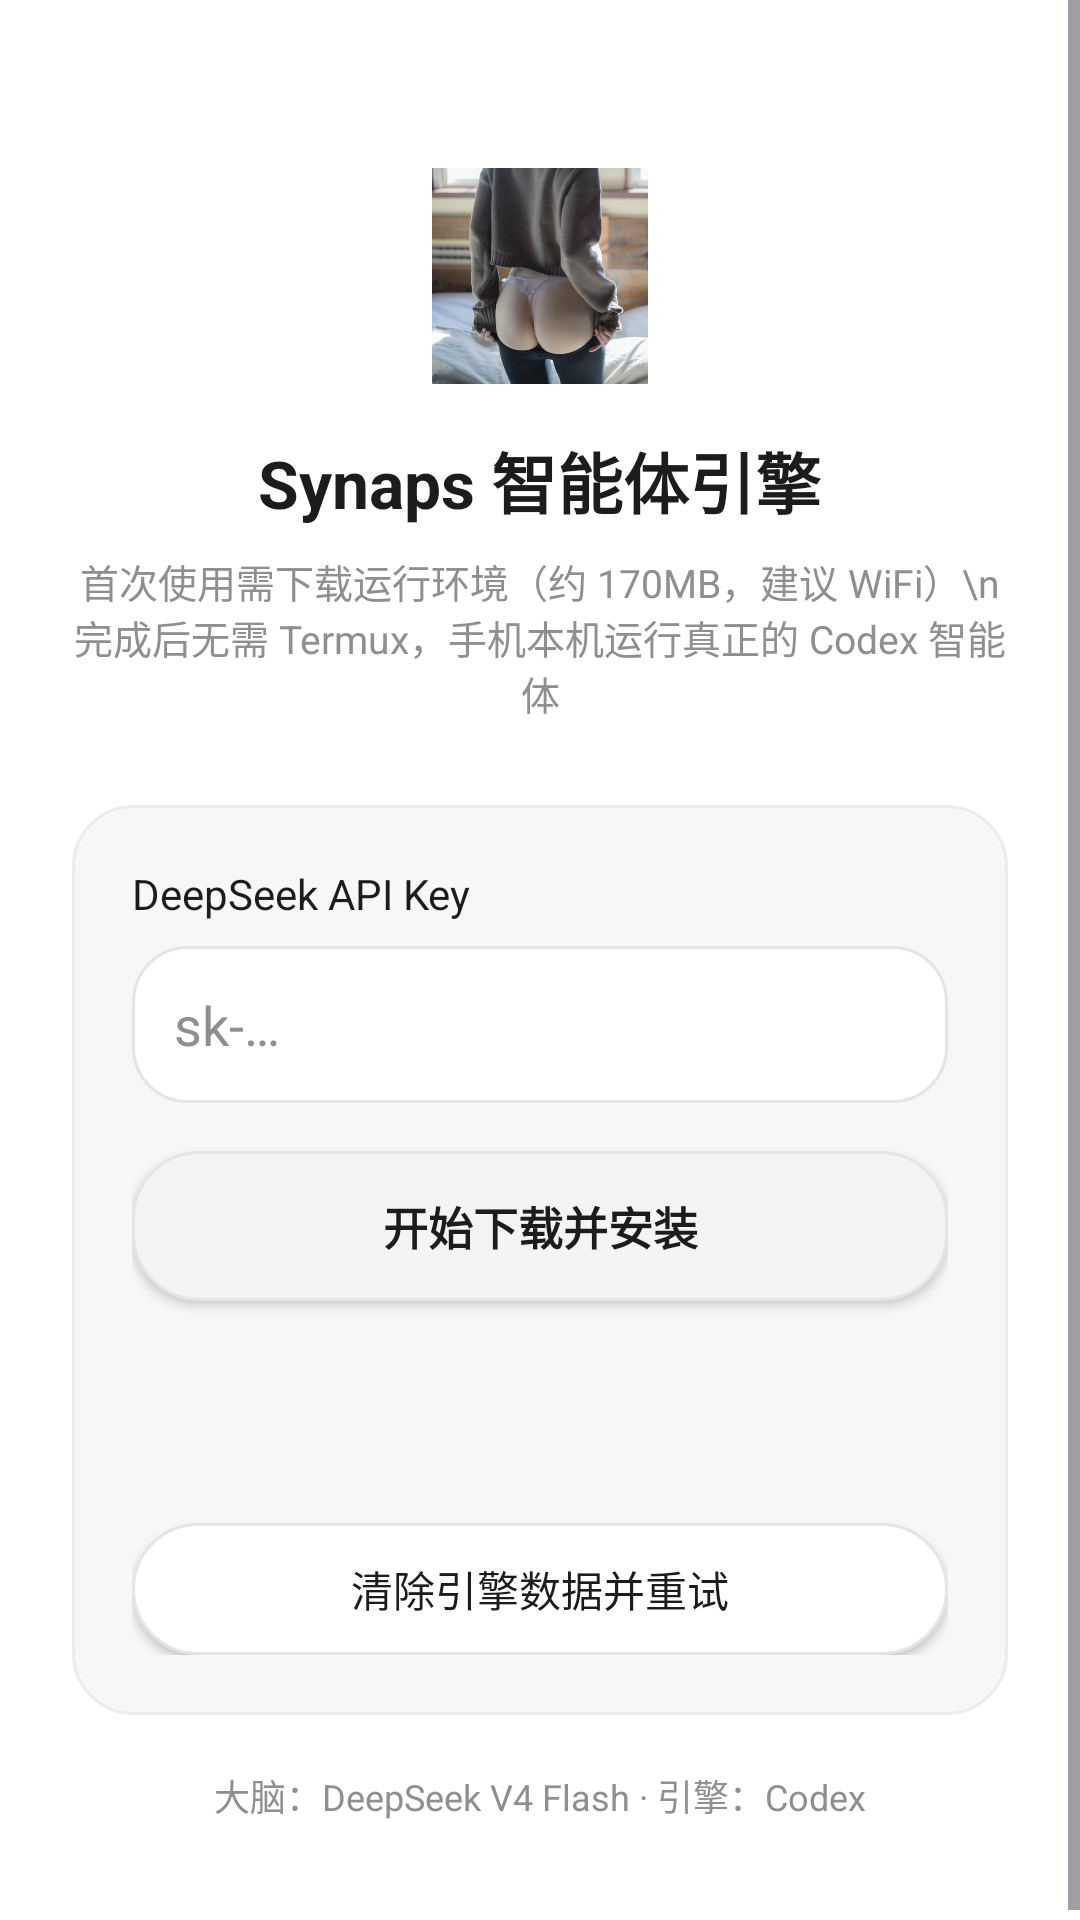

The Android layout XML behind this screen, and the referenced resources:
<!-- AndroidManifest.xml: application theme Theme.AIToolbox -->
<!-- res/layout/activity_engine.xml -->
<?xml version="1.0" encoding="utf-8"?>
<FrameLayout xmlns:android="http://schemas.android.com/apk/res/android"
    android:layout_width="match_parent"
    android:layout_height="match_parent"
    android:background="@drawable/bg_aurora">

    <ScrollView
        android:layout_width="match_parent"
        android:layout_height="match_parent"
        android:fillViewport="true">

        <LinearLayout
            android:layout_width="match_parent"
            android:layout_height="wrap_content"
            android:orientation="vertical"
            android:gravity="center_horizontal"
            android:padding="24dp">

            <ImageView
                android:id="@+id/imgLogo"
                android:layout_width="72dp"
                android:layout_height="72dp"
                android:layout_marginTop="32dp"
                android:background="@drawable/bg_avatar_ai"
                android:scaleType="centerCrop"
                android:src="@drawable/avatar_side" />

            <TextView
                android:layout_width="wrap_content"
                android:layout_height="wrap_content"
                android:layout_marginTop="16dp"
                android:text="Synaps 智能体引擎"
                android:textColor="@color/text_primary"
                android:textSize="22sp"
                android:textStyle="bold" />

            <TextView
                android:layout_width="wrap_content"
                android:layout_height="wrap_content"
                android:layout_marginTop="8dp"
                android:gravity="center"
                android:text="首次使用需下载运行环境（约 170MB，建议 WiFi）\n完成后无需 Termux，手机本机运行真正的 Codex 智能体"
                android:textColor="@color/text_secondary"
                android:textSize="13sp" />

            <LinearLayout
                android:layout_width="match_parent"
                android:layout_height="wrap_content"
                android:layout_marginTop="28dp"
                android:orientation="vertical"
                android:background="@drawable/bg_card"
                android:padding="20dp">

                <TextView
                    android:layout_width="wrap_content"
                    android:layout_height="wrap_content"
                    android:text="DeepSeek API Key"
                    android:textColor="@color/text_primary"
                    android:textSize="14sp" />

                <EditText
                    android:id="@+id/etKey"
                    android:layout_width="match_parent"
                    android:layout_height="wrap_content"
                    android:layout_marginTop="8dp"
                    android:background="@drawable/bg_input"
                    android:hint="sk-…"
                    android:inputType="textPassword"
                    android:padding="14dp"
                    android:textColor="@color/text_primary"
                    android:textColorHint="@color/text_secondary" />

                <Button
                    android:id="@+id/btnStart"
                    android:layout_width="match_parent"
                    android:layout_height="50dp"
                    android:layout_marginTop="16dp"
                    android:background="@drawable/bg_btn_primary"
                    android:text="开始下载并安装"
                    android:textColor="@color/text_primary"
                    android:textSize="15sp"
                    android:textStyle="bold" />

                <ProgressBar
                    android:id="@+id/progress"
                    android:layout_width="match_parent"
                    android:layout_height="wrap_content"
                    android:layout_marginTop="20dp"
                    android:indeterminate="false"
                    android:max="100"
                    android:progressTint="@color/accent_cyan"
                    android:visibility="gone" />

                <TextView
                    android:id="@+id/tvStatus"
                    android:layout_width="match_parent"
                    android:layout_height="wrap_content"
                    android:layout_marginTop="10dp"
                    android:minHeight="56dp"
                    android:text=""
                    android:textColor="@color/text_secondary"
                    android:textSize="13sp" />

                <Button
                    android:id="@+id/btnReset"
                    android:layout_width="match_parent"
                    android:layout_height="44dp"
                    android:layout_marginTop="8dp"
                    android:background="@drawable/bg_btn_secondary"
                    android:text="清除引擎数据并重试"
                    android:textColor="@color/text_primary" />
            </LinearLayout>

            <TextView
                android:layout_width="wrap_content"
                android:layout_height="wrap_content"
                android:layout_marginTop="18dp"
                android:layout_marginBottom="12dp"
                android:text="大脑：DeepSeek V4 Flash · 引擎：Codex"
                android:textColor="@color/text_secondary"
                android:textSize="12sp" />
        </LinearLayout>
    </ScrollView>
</FrameLayout>
<!-- resources referenced by this layout -->
<resources>
  <color name="accent_cyan">#4D6BFE</color>
  <color name="text_primary">#1C1C1E</color>
  <color name="text_secondary">#8E8E93</color>
  <!-- drawable bg_aurora (drawable) -->
  <?xml version="1.0" encoding="utf-8"?>
  <layer-list xmlns:android="http://schemas.android.com/apk/res/android">
      <item>
          <shape android:shape="rectangle">
              <solid android:color="@color/bg" />
          </shape>
      </item>
      <item>
          <shape android:shape="rectangle">
              <gradient
                  android:type="linear"
                  android:angle="270"
                  android:startColor="@color/glass_teal"
                  android:endColor="#00000000" />
          </shape>
      </item>
      <item>
          <shape android:shape="rectangle">
              <gradient
                  android:type="radial"
                  android:gradientRadius="520dp"
                  android:centerX="0.5"
                  android:centerY="0.0"
                  android:startColor="@color/glass_teal"
                  android:endColor="#00000000" />
          </shape>
      </item>
  </layer-list>
  <!-- drawable bg_avatar_ai (drawable) -->
  <?xml version="1.0" encoding="utf-8"?>
  <shape xmlns:android="http://schemas.android.com/apk/res/android"
      android:shape="oval">
      <solid android:color="@color/avatar_fill" />
      <stroke android:width="1dp" android:color="@color/avatar_stroke" />
  </shape>
  <!-- drawable bg_btn_primary (drawable) -->
  <?xml version="1.0" encoding="utf-8"?>
  <shape xmlns:android="http://schemas.android.com/apk/res/android"
      android:shape="rectangle">
      <solid android:color="@color/btn_fill" />
      <corners android:radius="22dp" />
      <stroke android:width="1dp" android:color="@color/btn_stroke" />
  </shape>
  <!-- drawable bg_btn_secondary (drawable) -->
  <?xml version="1.0" encoding="utf-8"?>
  <shape xmlns:android="http://schemas.android.com/apk/res/android"
      android:shape="rectangle">
      <solid android:color="@color/btn_secondary_fill" />
      <corners android:radius="22dp" />
      <stroke android:width="1dp" android:color="@color/btn_secondary_stroke" />
  </shape>
  <!-- drawable bg_card (drawable) -->
  <?xml version="1.0" encoding="utf-8"?>
  <shape xmlns:android="http://schemas.android.com/apk/res/android"
      android:shape="rectangle">
      <solid android:color="@color/glass_fill" />
      <corners android:radius="20dp" />
      <stroke android:width="1dp" android:color="@color/glass_stroke_dim" />
  </shape>
  <!-- drawable bg_input (drawable) -->
  <?xml version="1.0" encoding="utf-8"?>
  <shape xmlns:android="http://schemas.android.com/apk/res/android"
      android:shape="rectangle">
      <solid android:color="@color/surface_1" />
      <corners android:radius="18dp" />
      <stroke android:width="1dp" android:color="@color/stroke_1" />
  </shape>
  <color name="bg">#FFFFFF</color>
  <color name="glass_teal">#00000000</color>
  <color name="avatar_fill">#E9E9EB</color>
  <color name="avatar_stroke">#D9D9DD</color>
  <color name="btn_fill">#F4F4F6</color>
  <color name="btn_stroke">#E5E5E5</color>
  <color name="btn_secondary_fill">#FFFFFF</color>
  <color name="btn_secondary_stroke">#E5E5E5</color>
  <color name="glass_fill">#F7F7F8</color>
  <color name="glass_stroke_dim">#ECECEF</color>
  <color name="surface_1">#FFFFFF</color>
  <color name="stroke_1">#E5E5E5</color>
  <color name="primary">#4D6BFE</color>
  <color name="primary_dark">#3B5BDB</color>
  <color name="accent_blue">#4D6BFE</color>
  <color name="divider">#E5E5E5</color>
  <color name="aurora_top">#FFFFFF</color>
</resources>
